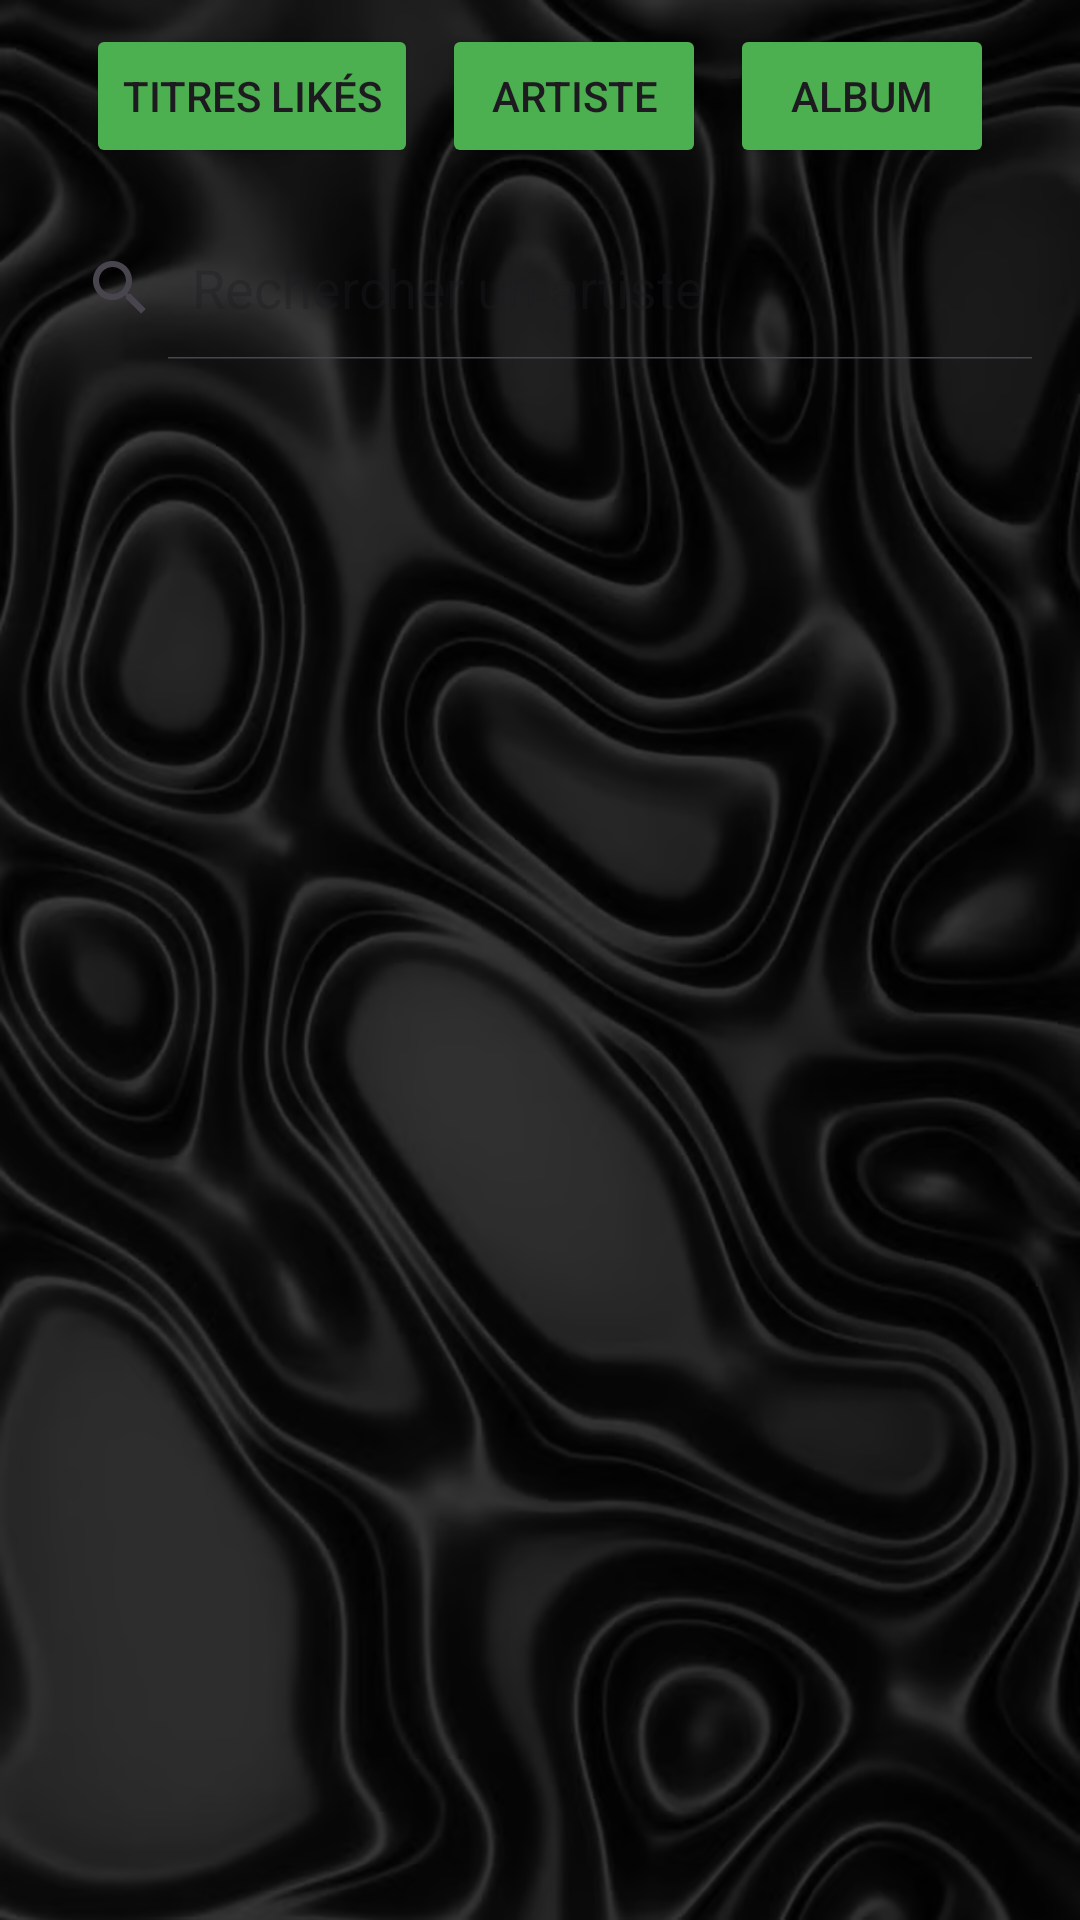

This screen was rendered from an Android layout file. Write that file and the resources it references.
<!-- AndroidManifest.xml: application theme Theme.FSpotify -->
<!-- res/layout/fragment_library.xml -->
<ScrollView xmlns:android="http://schemas.android.com/apk/res/android"
    android:layout_width="match_parent"
    android:layout_height="match_parent"
    android:background="@drawable/wallpaper">

    <LinearLayout
        android:layout_width="match_parent"
        android:layout_height="match_parent"
        android:orientation="vertical">

        <androidx.appcompat.widget.Toolbar
            android:id="@+id/artist_toolbar"
            android:layout_width="match_parent"
            android:layout_height="wrap_content"
            android:background="?attr/colorPrimary"
            android:visibility="gone"
            android:theme="@style/ThemeOverlay.AppCompat.Dark.ActionBar" />

        <LinearLayout
            android:layout_width="match_parent"
            android:layout_height="wrap_content"
            android:orientation="horizontal"
            android:gravity="center"
            android:padding="8dp">

            <Button
                android:id="@+id/liked_songs_button"
                android:layout_width="wrap_content"
                android:layout_height="wrap_content"
                android:layout_marginEnd="4dp"
                android:layout_marginStart="4dp"
                android:text="Titres Likés"
                android:backgroundTint="@color/button_selector" />

            <Button
                android:id="@+id/artists_button"
                android:layout_width="wrap_content"
                android:layout_height="wrap_content"
                android:layout_marginEnd="4dp"
                android:layout_marginStart="4dp"
                android:text="Artiste"
                android:backgroundTint="@color/button_selector" />

            <Button
                android:id="@+id/albums_button"
                android:layout_width="wrap_content"
                android:layout_height="wrap_content"
                android:layout_marginEnd="4dp"
                android:layout_marginStart="4dp"
                android:text="Album"
                android:backgroundTint="@color/button_selector" />
        </LinearLayout>

        <SearchView
            android:id="@+id/search_view"
            android:layout_width="match_parent"
            android:layout_height="wrap_content"
            android:layout_margin="8dp"
            android:queryHint="Rechercher un artiste"
            android:iconifiedByDefault="false" />

        <androidx.recyclerview.widget.RecyclerView
            android:id="@+id/liked_recycler_view"
            android:layout_width="match_parent"
            android:layout_height="match_parent"
            android:padding="8dp" />
    </LinearLayout>
</ScrollView>
<!-- resources referenced by this layout -->
<resources>
  <!-- drawable wallpaper: png bitmap (drawable, 390833 bytes) -->
  <style name="Theme.FSpotify" parent="Base.Theme.FSpotify" />
  <style name="Base.Theme.FSpotify" parent="Theme.Material3.DayNight.NoActionBar">
          
          
      </style>
</resources>
